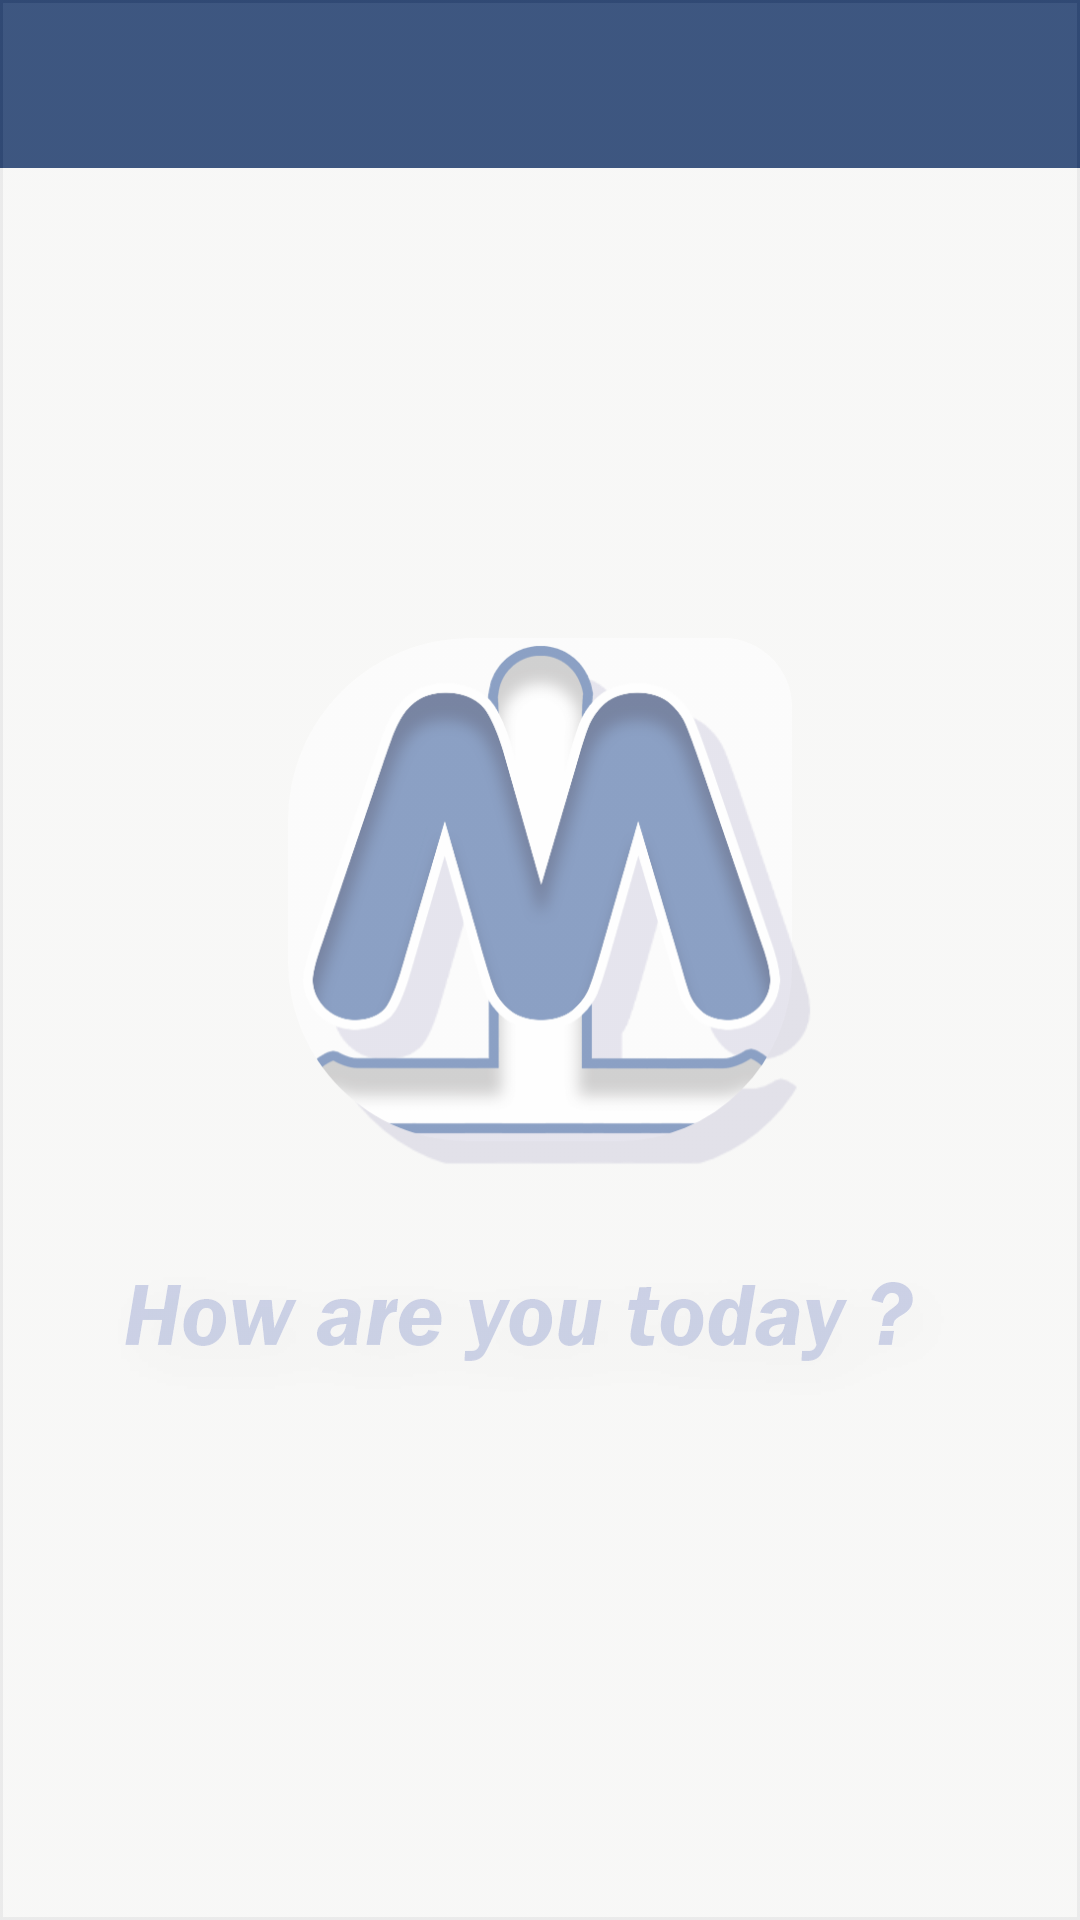

Write the Android layout XML for this screen, with the resource values it uses.
<!-- AndroidManifest.xml: application theme AppTheme -->
<!-- res/layout/fragment_home.xml -->
<?xml version="1.0" encoding="utf-8"?>
<FrameLayout xmlns:android="http://schemas.android.com/apk/res/android"
    xmlns:tools="http://schemas.android.com/tools"
    android:layout_width="match_parent"
    android:layout_height="match_parent"
    tools:context=".HomeFragment">

    
    <include layout="@layout/layout_toolbar_frag" android:id="@+id/toolbar_home"/>

    <LinearLayout
        android:layout_width="match_parent"
        android:layout_height="match_parent"
        android:background="@drawable/home_back" />

</FrameLayout>
<!-- res/layout/layout_toolbar_frag.xml (included above) -->
<?xml version="1.0" encoding="utf-8"?>
<androidx.appcompat.widget.Toolbar
    android:layout_width="match_parent"
    android:id="@+id/toolbar_home"
    android:layout_height="?attr/actionBarSize"
    android:background="@color/colorPrimaryDark"
    xmlns:android="http://schemas.android.com/apk/res/android" />
<!-- resources referenced by this layout -->
<resources>
  <color name="colorPrimaryDark">#294575</color>
  <style name="AppTheme" parent="Theme.MaterialComponents.Light.NoActionBar.Bridge">
          
          <item name="colorPrimary">@color/colorPrimary</item>
          <item name="colorPrimaryDark">@color/colorPrimaryDark</item>
          <item name="colorAccent">@color/content_text_color</item>
          <item name="autoCompleteTextViewStyle">@style/cursorColor</item>
          <item name="drawerArrowStyle">@style/DrawerArrowToggle</item>
          <item name="toolbarStyle">@style/custom_toolbar</item>
          <item name="materialAlertDialogTheme">@style/AlertDialogTheme</item>
      </style>
  <color name="colorPrimary">#6200EE</color>
  <color name="content_text_color">#A39EA1</color>
  <style name="cursorColor" parent="Widget.AppCompat.AutoCompleteTextView">
          <item name="android:textCursorDrawable">@drawable/cursor</item>
          <item name="title">@string/toolbar_text</item>
      </style>
  <style name="DrawerArrowToggle" parent="Widget.AppCompat.DrawerArrowToggle">
          <item name="spinBars">true</item>
          <item name="color">@color/yellow</item>
      </style>
  <style name="custom_toolbar" parent="@style/Widget.AppCompat.Toolbar">
          <item name="titleTextColor">@color/myColor</item>
          </style>
  <style name="AlertDialogTheme" parent="ThemeOverlay.MaterialComponents.MaterialAlertDialog">
          <item name="colorSurface">#212121</item>
          <item name="materialAlertDialogTitlePanelStyle">@style/TitlePaneStyleCenter</item>
          <item name="materialAlertDialogTitleTextStyle">@style/TitleTextStyleCenter</item>
          <item name="materialAlertDialogTitleIconStyle">@style/TitleIconStyleCenter</item>
          <item name="materialAlertDialogBodyTextStyle">@style/BodyTextStyleCenter</item>
          <item name="buttonBarStyle">@style/ButtonBarStyle</item>
          <item name="buttonBarPositiveButtonStyle">@style/PositiveButtonStyle</item>
          <item name="buttonBarNegativeButtonStyle">@style/NegativeButtonStyle</item>
      </style>
  <!-- drawable cursor (drawable) -->
  <?xml version="1.0" encoding="utf-8"?>
  <shape xmlns:android="http://schemas.android.com/apk/res/android" android:shape="rectangle">
      <solid android:color="@android:color/white"/>
      <size android:width="1dp"></size>
  
  </shape>
  <string name="toolbar_text">Wherever Together </string>
  <color name="yellow">#FFF700</color>
  <color name="myColor">@android:color/white</color>
  <style name="TitlePaneStyleCenter" parent="MaterialAlertDialog.MaterialComponents.Title.Panel.CenterStacked">
          <item name="android:background">@color/myColor</item>
          <item name="android:padding">16dp</item>
      </style>
  <style name="TitleTextStyleCenter" parent="MaterialAlertDialog.MaterialComponents.Title.Text.CenterStacked">
          <item name="android:textColor">#484848</item>
          <item name="android:textStyle">bold</item>
          <item name="android:textSize">20sp</item>
      </style>
  <style name="TitleIconStyleCenter" parent="MaterialAlertDialog.MaterialComponents.Title.Icon.CenterStacked">
          <item name="android:tint">#B0C2E1</item>
      </style>
  <style name="BodyTextStyleCenter" parent="MaterialAlertDialog.MaterialComponents.Body.Text">
          <item name="android:padding">16dp</item>
          <item name="android:textColor">#c7c7c7</item>
          <item name="android:textSize">14sp</item>
      </style>
  <style name="ButtonBarStyle">
          <item name="android:background">@color/colorPrimaryDark</item>
      </style>
  <style name="PositiveButtonStyle" parent="Widget.MaterialComponents.Button.TextButton.Dialog">
          <item name="android:textColor">@color/yellow</item>
          <item name="rippleColor">@color/yellow</item>
      </style>
  <style name="NegativeButtonStyle" parent="Widget.MaterialComponents.Button.TextButton.Dialog">
          <item name="android:textColor">#757575</item>
          <item name="rippleColor">#a4a4a4</item>
      </style>
</resources>
